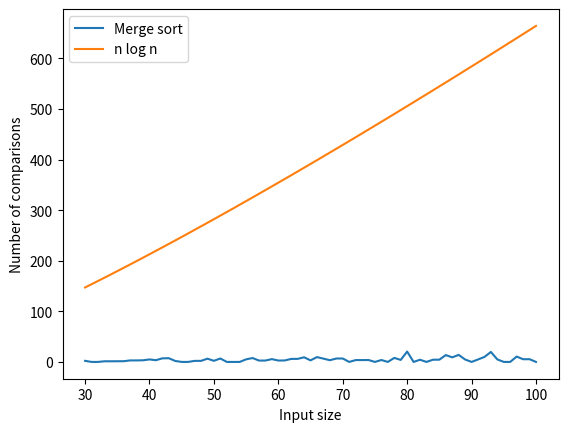

Source code (Python):
import random
import time
import matplotlib.pyplot as plt
import numpy as np

def merge_sort(arr):
    if len(arr) <= 1:
        return arr, 0

    mid = len(arr) // 2
    left, left_comparisons = merge_sort(arr[:mid])
    right, right_comparisons = merge_sort(arr[mid:])
    merged, merge_comparisons = merge(left, right)

    return merged, left_comparisons + right_comparisons + merge_comparisons

def merge(left, right):
    i = j = comparisons = 0
    merged = []

    while i < len(left) and j < len(right):
        if left[i] <= right[j]:
            merged.append(left[i])
            i += 1
        else:
            merged.append(right[j])
            j += 1
        comparisons += 1

    while i < len(left):
        merged.append(left[i])
        i += 1

    while j < len(right):
        merged.append(right[j])
        j += 1

    return merged, comparisons

def test_merge_sort():
    num_tests = 100
    min_size = 30
    max_size = 100
    total_comparisons = [0] * (max_size - min_size + 1)
    for i in range(num_tests):
        size = random.randint(min_size, max_size)
        arr = [random.randint(1, 1000) for _ in range(size)]
        _, num_comparisons = merge_sort(arr)
        total_comparisons[size - min_size] += num_comparisons
    avg_comparisons = [count / num_tests for count in total_comparisons]
    return avg_comparisons

# Test merge sort and report the average number of comparisons for each input size
avg_comparisons = test_merge_sort()
for i, count in enumerate(avg_comparisons):
    print(f"Input size {i+30}: Average number of comparisons = {count:.2f}")

# Generate graph of the average number of comparisons made by merge sort
plt.plot(range(30, 101), avg_comparisons, label="Merge sort")

# Generate graph of expected number of comparisons (proportional to n log n)
nlogn = [n * np.log2(n) for n in range(30, 101)]
plt.plot(range(30, 101), nlogn, label="n log n")

plt.xlabel("Input size")
plt.ylabel("Number of comparisons")
plt.legend()
plt.show()
